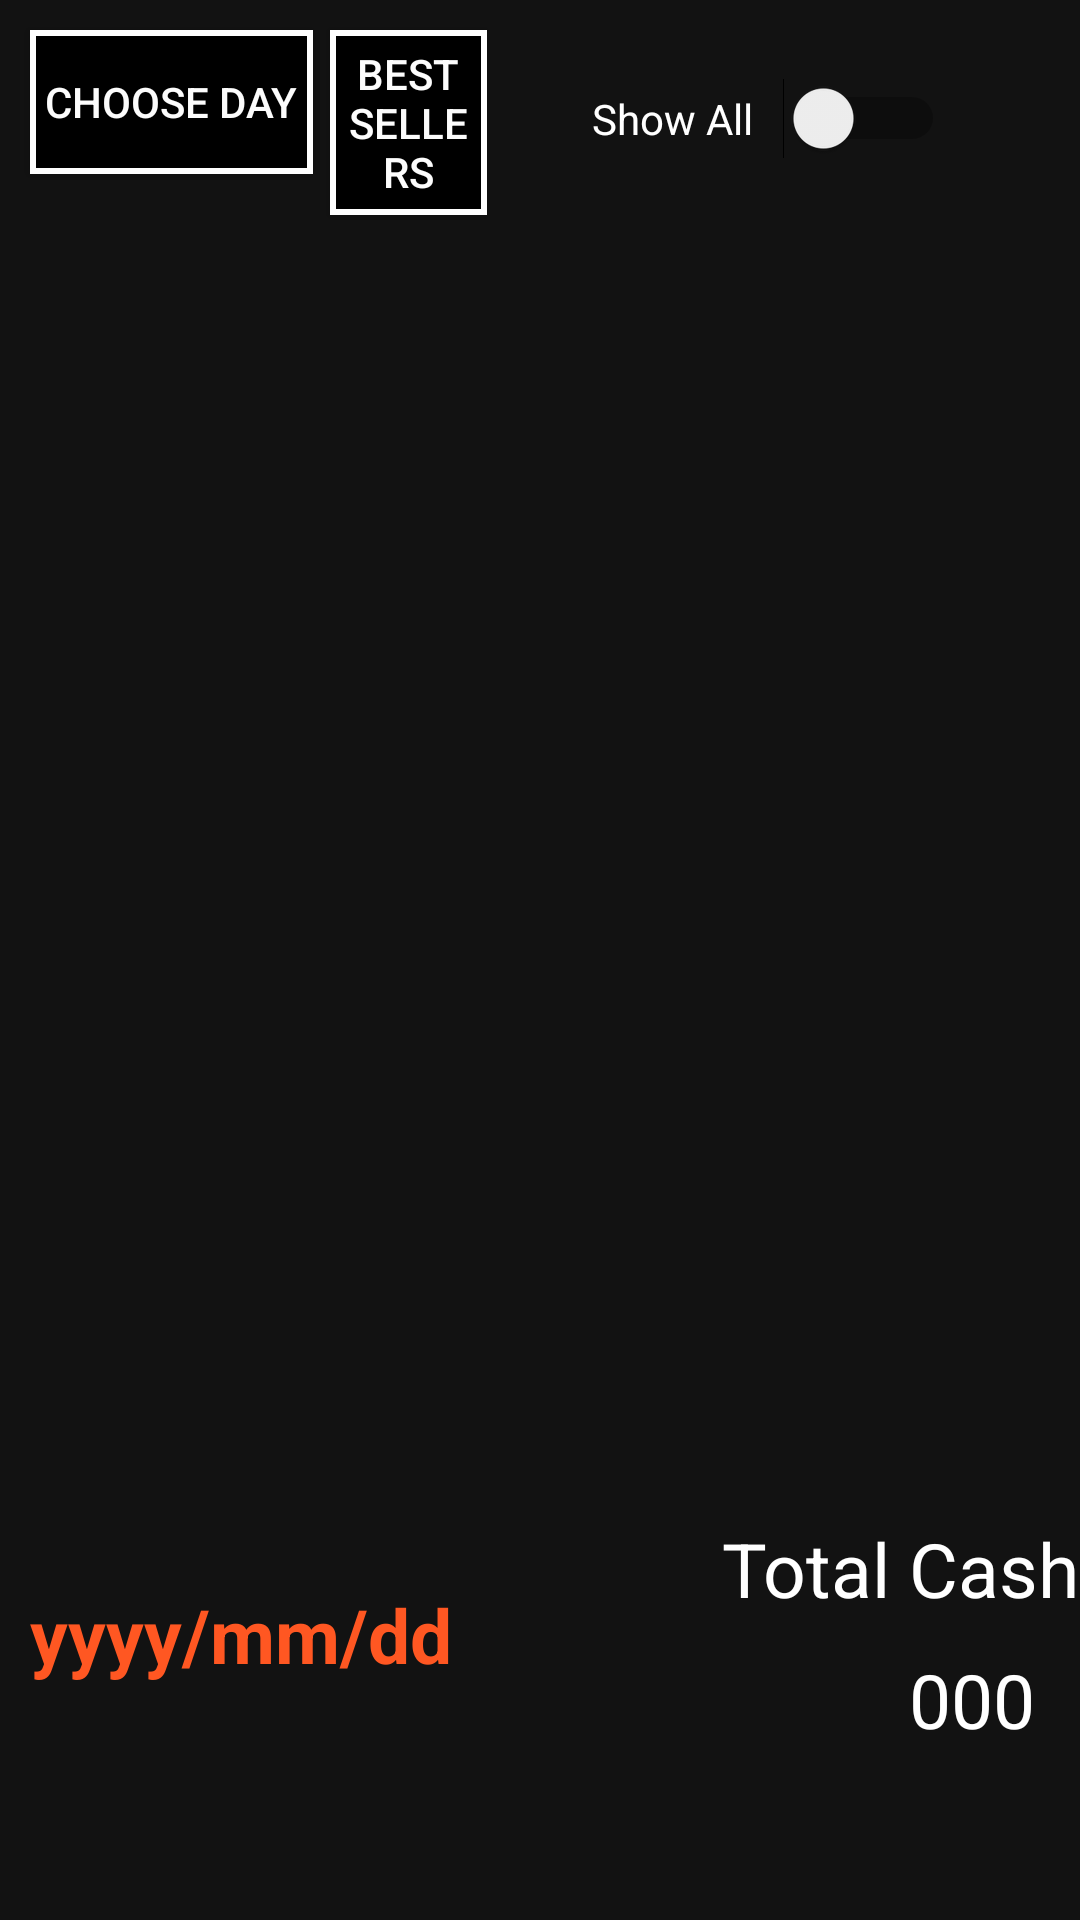

Produce the Android XML layout that renders to this screen, including the resource entries it uses.
<!-- AndroidManifest.xml: application theme AppTheme -->
<!-- res/layout/activity_log_orders_list.xml -->
<?xml version="1.0" encoding="utf-8"?>
<androidx.core.widget.NestedScrollView
    android:layout_width="match_parent"
    android:layout_height="match_parent"
    xmlns:android="http://schemas.android.com/apk/res/android">

<RelativeLayout xmlns:android="http://schemas.android.com/apk/res/android"
    xmlns:app="http://schemas.android.com/apk/res-auto"
    xmlns:tools="http://schemas.android.com/tools"
    android:layout_width="match_parent"
    android:layout_height="match_parent"
    tools:context=".LogOrdersList">


        <androidx.recyclerview.widget.RecyclerView
            android:id="@+id/log_orders_list"
            android:layout_width="match_parent"
            android:layout_height="426dp"
            android:layout_marginTop="80dp" />

        <TextView
            android:id="@+id/textView6"
            android:layout_width="wrap_content"
            android:layout_height="wrap_content"
            android:layout_below="@id/log_orders_list"
            android:layout_alignParentEnd="true"
            android:text="Total Cash"
            android:textColor="#FFF"
            android:textSize="25dp" />

        <TextView
            android:id="@+id/log_total_cash"
            android:layout_width="wrap_content"
            android:layout_height="wrap_content"
            android:layout_below="@id/textView6"
            android:layout_alignParentEnd="true"
            android:layout_margin="10dp"
            android:layout_toEndOf="@id/log_date"
            android:text="000"
            android:paddingEnd="5dp"
            android:gravity="right"
            android:textColor="#FFF"
            android:textSize="25dp" />

        <TextView
            android:id="@+id/log_date"
            android:layout_width="159dp"
            android:layout_height="wrap_content"
            android:layout_below="@id/textView6"
            android:layout_alignParentStart="true"
            android:layout_marginStart="10dp"
            android:layout_marginLeft="10dp"
            android:layout_marginTop="-12dp"
            android:layout_marginEnd="10dp"
            android:layout_marginRight="10dp"
            android:layout_marginBottom="10dp"
            android:text="yyyy/mm/dd"

            android:textColor="#FF5722"
            android:textSize="25dp"
            android:textStyle="bold" />

        <Button
            android:id="@+id/log_open_calender_btn"
            android:layout_width="wrap_content"
            android:layout_height="wrap_content"
            android:layout_marginStart="10dp"
            android:layout_marginTop="10dp"
            android:background="@drawable/borders"
            android:padding="5dp"
            android:text="Choose Day"
            android:textColor="#FCFCFC" />

        <Button
            android:id="@+id/log_best_seller"
            android:layout_width="wrap_content"
            android:layout_height="wrap_content"
            android:layout_marginStart="110dp"
            android:layout_marginTop="10dp"
            android:layout_marginEnd="25dp"
            android:layout_toStartOf="@id/log_run_calender_switch"
            android:background="@drawable/borders"
            android:padding="5dp"
            android:text="Best Sellers"
            android:textColor="#FCFCFC" />


        <Switch
            android:id="@+id/log_run_calender_switch"
            android:layout_width="wrap_content"
            android:layout_height="wrap_content"
            android:layout_alignParentEnd="true"
            android:layout_marginTop="20dp"
            android:layout_marginEnd="35dp"
            android:padding="10dp"
            android:text="Show All   "

            android:textColor="#FFF" />
</RelativeLayout>
</androidx.core.widget.NestedScrollView>
<!-- resources referenced by this layout -->
<resources>
  <!-- drawable borders (drawable) -->
  <?xml version="1.0" encoding="utf-8"?>
  <shape xmlns:android="http://schemas.android.com/apk/res/android" android:shape = "rectangle">
  
  <solid android:color="#000000" />
      <stroke android:width="2dip" android:color="#FFFF"/>
  </shape>
  <style name="AppTheme" parent="Base.Theme.AppCompat.Light.DarkActionBar">
          
          <item name="colorPrimary">@color/colorPrimary</item>
          <item name="colorPrimaryDark">@color/colorPrimaryDark</item>
          <item name="colorAccent">@color/colorAccent</item>
          <item name="android:windowBackground">@color/colorWindowBackground</item>
  
  
      </style>
  <color name="colorPrimary">#1F1B24</color>
  <color name="colorPrimaryDark">#000101</color>
  <color name="colorAccent">#42B2DF</color>
  <color name="colorWindowBackground">#121212</color>
</resources>
